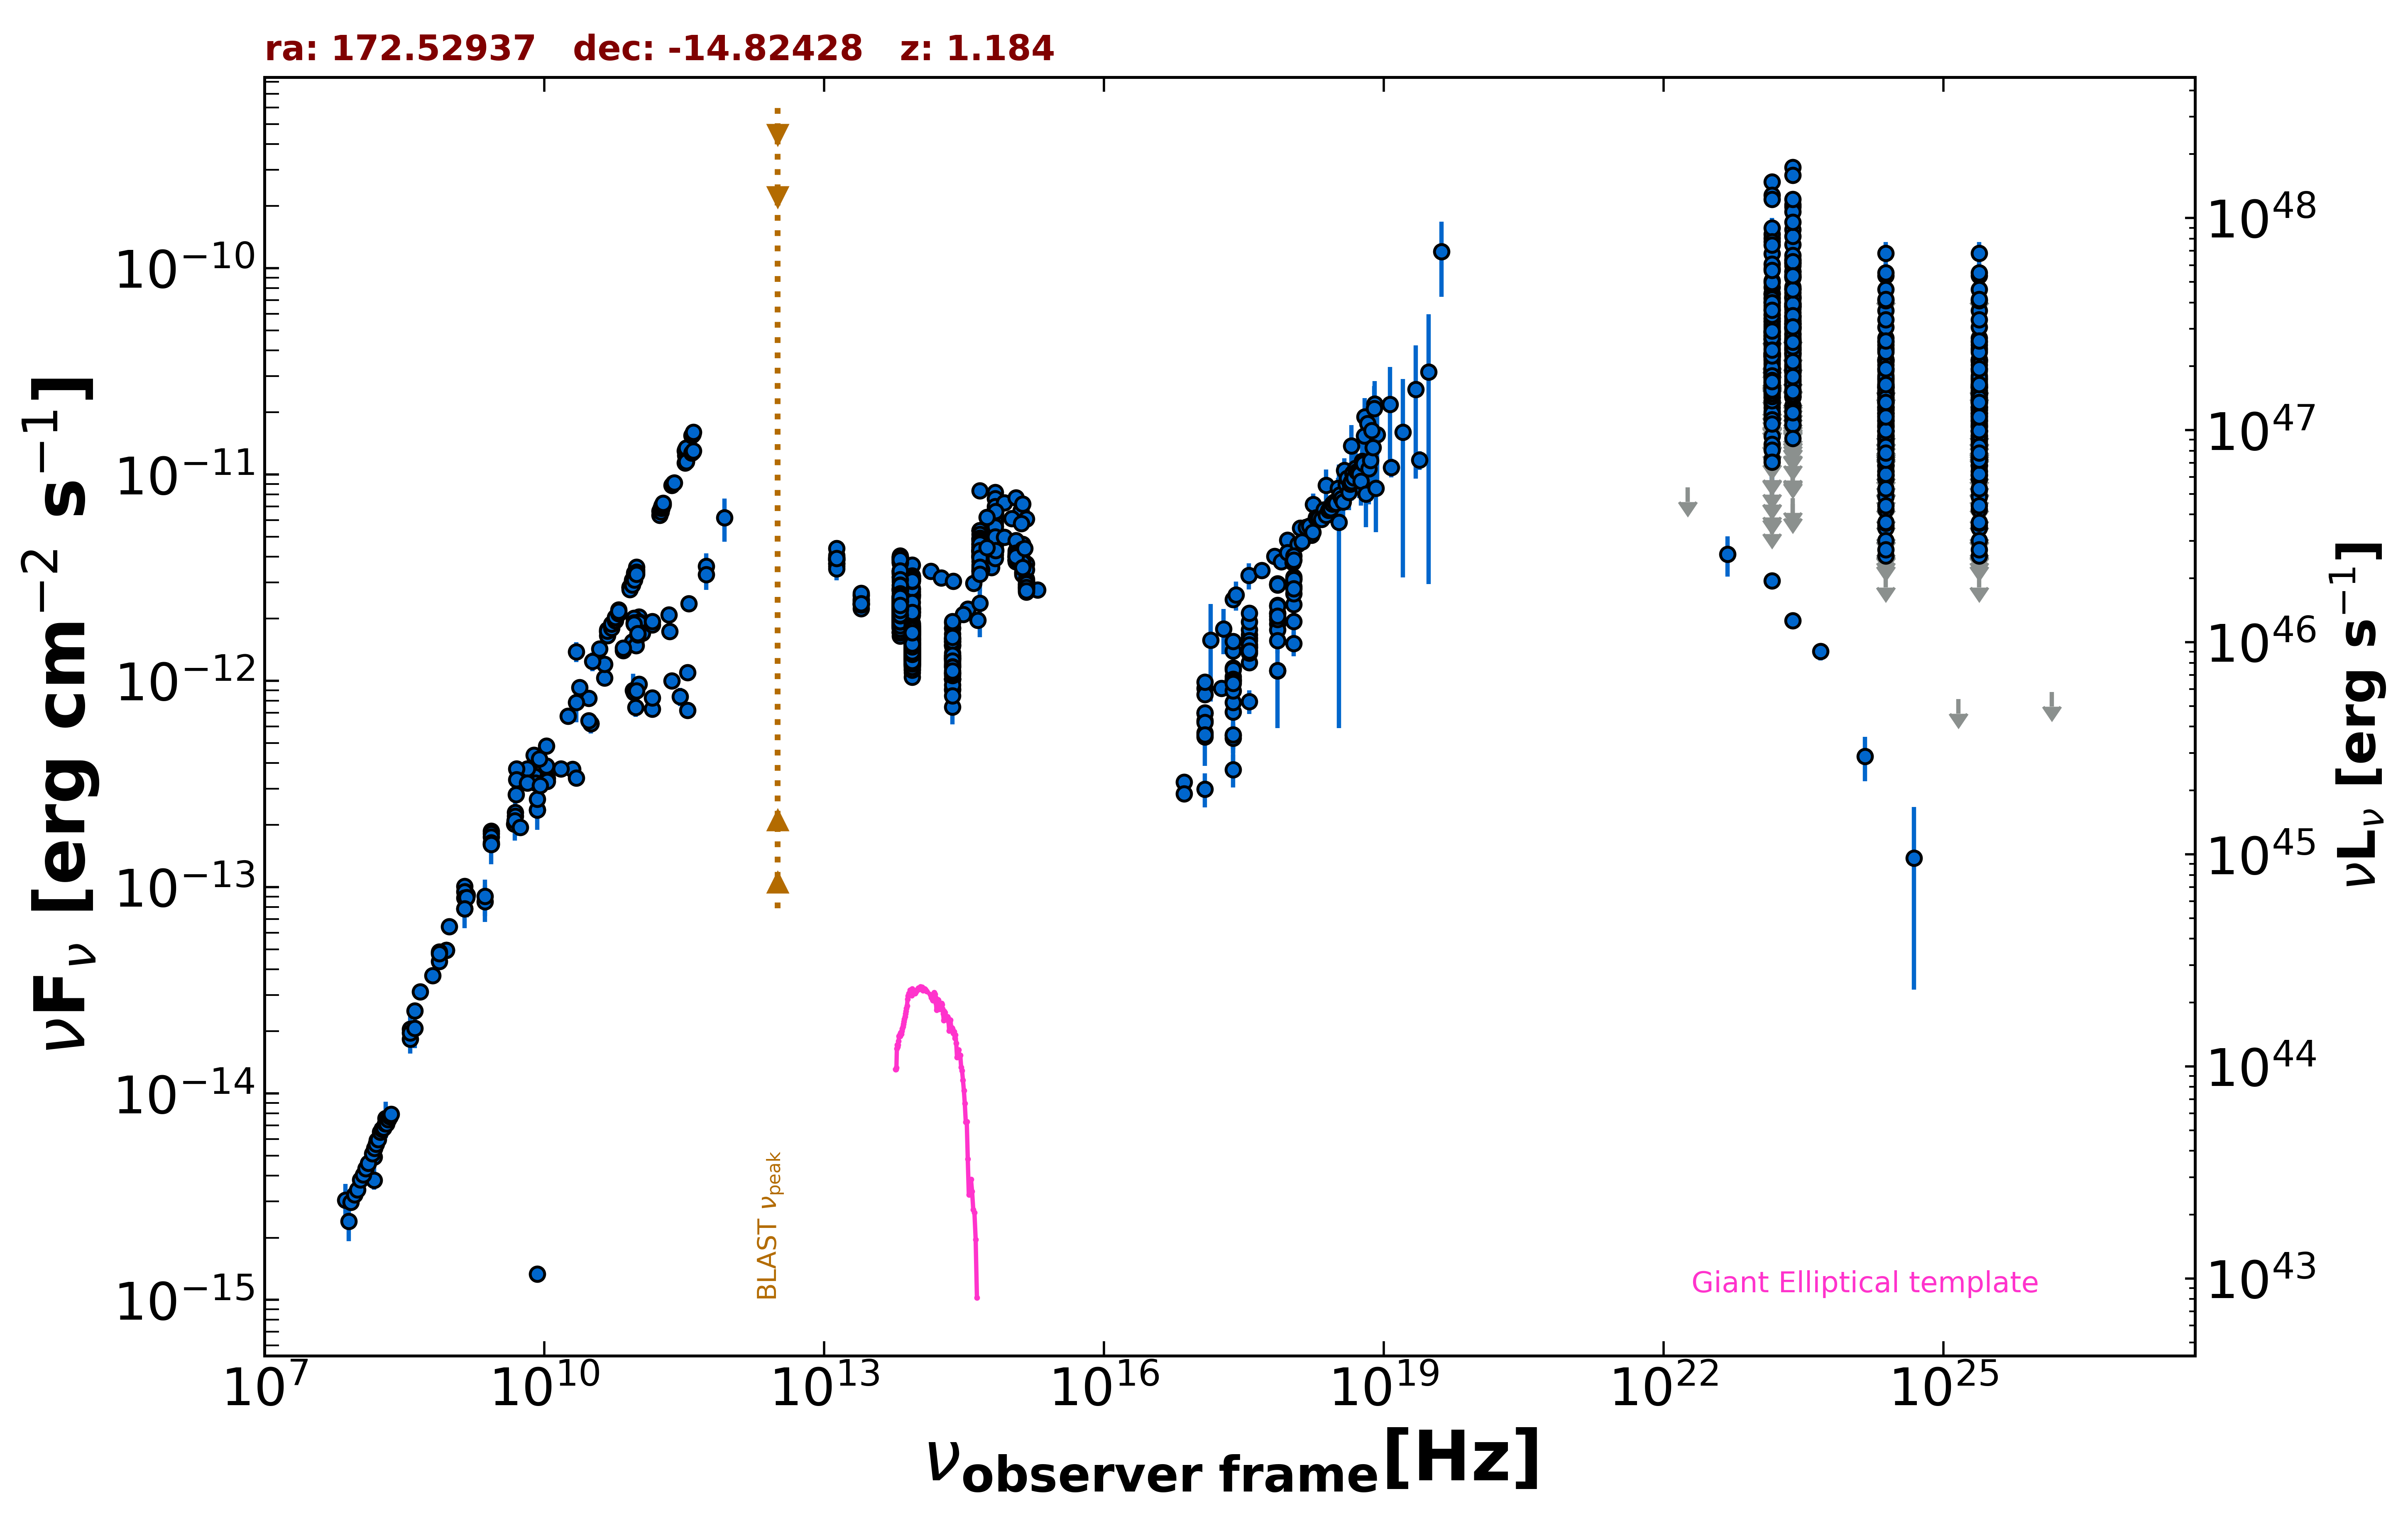

The table this chart was drawn from, first rows:
freq., flux, err_flux, MJD_start, MJD_end, flag, catalog, reference
1.400e+09, 7.871e-14, 2.780e-15, 55000, 55000, , NVSS, Condon et al. 1998  AJ  115  1693
8.870e+08, 4.953e-14, 3.475e-15, 55000, 55000, , RACS, Hale et al. 2021  PASA  38  e058
8.870e+08, 4.953e-14, 3.475e-15, 55000, 55000, , RACS, Hale et al. 2021  PASA  38  e058
2.418e+17, 2.479e-12, 2.050e-14, 55000, 55000, , 4XMM-DR13, Webb et al. 2020  A&A  641  A136
7.253e+16, 3.228e-13, 7.600e-15, 55000, 55000, , 4XMM-DR13, Webb et al. 2020  A&A  641  A136
1.813e+17, 9.201e-13, 1.075e-14, 55000, 55000, , 4XMM-DR13, Webb et al. 2020  A&A  641  A136
3.627e+17, 1.675e-12, 1.400e-14, 55000, 55000, , 4XMM-DR13, Webb et al. 2020  A&A  641  A136
7.253e+17, 2.923e-12, 2.900e-14, 55000, 55000, , 4XMM-DR13, Webb et al. 2020  A&A  641  A136
1.692e+18, 5.075e-12, 7.150e-14, 55000, 55000, , 4XMM-DR13, Webb et al. 2020  A&A  641  A136
2.418e+17, 7.059e-13, 3.652e-13, 55000, 55000, , XMMSL2, Saxton et al. 2008  A&A  480  611
7.253e+17, 1.116e-12, 5.268e-13, 55000, 55000, , XMMSL2, Saxton et al. 2008  A&A  480  611
2.418e+17, 1.006e-12, 1.846e-13, 55000, 55000, , RASS, Boller et al. 2016  A&A  103  1
2.418e+17, 1.154e-12, 2.500e-14, 54183, 55926, , 1OUSX, Giommi et al. in preparation
1.209e+17, 6.973e-13, 1.800e-14, 54183, 55926, , 1OUSX, Giommi et al. in preparation
3.627e+17, 1.610e-12, 3.100e-14, 54183, 55926, , 1OUSX, Giommi et al. in preparation
7.253e+17, 2.328e-12, 2.900e-14, 54183, 55926, , 1OUSX, Giommi et al. in preparation
1.088e+18, 3.127e-12, 6.100e-14, 54183, 55926, , 1OUSX, Giommi et al. in preparation
7.253e+17, 1.888e-12, 2.550e-14, 55000, 55000, , 2SXPS, Evans et al. 2020  ApJS  247  54
1.209e+17, 9.208e-13, 2.675e-14, 55000, 55000, , 2SXPS, Evans et al. 2020  ApJS  247  54
3.627e+17, 1.772e-12, 3.800e-14, 55000, 55000, , 2SXPS, Evans et al. 2020  ApJS  247  54
1.088e+18, 3.191e-12, 6.850e-14, 55000, 55000, , 2SXPS, Evans et al. 2020  ApJS  247  54
2.418e+17, 5.424e-13, 7.130e-14, 55000, 55000, , IPC2E, Harris et al. 1990  VizieR  IX/13/2e
2.418e+17, 5.277e-13, 8.040e-14, 55000, 55000, , IPC2E, Harris et al. 1990  VizieR  IX/13/2e
2.418e+17, 3.714e-13, 6.795e-14, 55000, 55000, , IPC2E, Harris et al. 1990  VizieR  IX/13/2e
2.418e+17, 7.870e-13, 0.000e+00, 55000, 55000, , Chandra-CSC2, Evans et al. 2010  ApJS  189  37
3.627e+17, 1.463e-12, 0.000e+00, 55000, 55000, , Chandra-CSC2, Evans et al. 2010  ApJS  189  37
7.253e+17, 2.119e-12, 0.000e+00, 55000, 55000, , Chandra-CSC2, Evans et al. 2010  ApJS  189  37
7.253e+16, 2.833e-13, 0.000e+00, 55000, 55000, , Chandra-CSC2, Evans et al. 2010  ApJS  189  37
1.500e+08, 3.802e-15, 3.800e-16, 55000, 55000, , TGSS150, Intema et al. 2017  A&A  598  A781
2.000e+10, 3.730e-13, 1.820e-14, 55000, 55000, , AT20G, Murphy et al. 2010  MNRAS  402  2403
8.400e+09, 2.372e-13, 0.000e+00, 55000, 55000, , CRATES, Healey et al. 2007  ApJS  171  61
8.400e+09, 1.336e-15, 0.000e+00, 55000, 55000, , CRATES, Healey et al. 2007  ApJS  171  61
8.085e+09, 4.140e-13, 1.535e-14, 55000, 55000, , KUEHR, Kuehr et al. 1981  A&AS  45  367
2.200e+10, 3.388e-13, 2.640e-14, 55000, 55000, , KUEHR, Kuehr et al. 1981  A&AS  45  367
7.875e+09, 3.449e-13, 9.450e-15, 55000, 55000, , KUEHR, Kuehr et al. 1981  A&AS  45  367
2.695e+09, 1.870e-13, 7.000e-15, 55000, 55000, , KUEHR, Kuehr et al. 1981  A&AS  45  367
4.080e+08, 2.521e-14, 9.750e-16, 55000, 55000, , KUEHR, Kuehr et al. 1981  A&AS  45  367
6.600e+09, 3.742e-13, 1.055e-14, 55000, 55000, , KUEHR, Kuehr et al. 1981  A&AS  45  367
1.400e+09, 1.009e-13, 1.840e-15, 55000, 55000, , KUEHR, Kuehr et al. 1981  A&AS  45  367
5.009e+09, 3.742e-13, 1.150e-14, 55000, 55000, , KUEHR, Kuehr et al. 1981  A&AS  45  367
9.600e+08, 6.442e-14, 1.920e-15, 55000, 55000, , KUEHR, Kuehr et al. 1981  A&AS  45  367
1.480e+09, 9.176e-14, 4.590e-15, 55000, 55000, , KUEHR, Kuehr et al. 1981  A&AS  45  367
9.000e+10, 9.000e-13, 1.800e-13, 55000, 55000, , KUEHR, Kuehr et al. 1981  A&AS  45  367
7.500e+08, 4.852e-14, 1.505e-15, 55000, 55000, , KUEHR, Kuehr et al. 1981  A&AS  45  367
2.700e+09, 1.817e-13, 1.350e-15, 55000, 55000, , KUEHR, Kuehr et al. 1981  A&AS  45  367
2.700e+09, 1.612e-13, 4.850e-15, 55000, 55000, , KUEHR, Kuehr et al. 1981  A&AS  45  367
1.410e+09, 9.503e-14, 2.960e-15, 55000, 55000, , KUEHR, Kuehr et al. 1981  A&AS  45  367
4.900e+09, 2.303e-13, 1.180e-14, 55000, 55000, , KUEHR, Kuehr et al. 1981  A&AS  45  367
2.695e+09, 1.752e-13, 1.900e-15, 55000, 55000, , KUEHR, Kuehr et al. 1981  A&AS  45  367
1.400e+09, 9.506e-14, 1.680e-15, 55000, 55000, , KUEHR, Kuehr et al. 1981  A&AS  45  367
1.500e+10, 3.750e-13, 1.950e-14, 55000, 55000, , KUEHR, Kuehr et al. 1981  A&AS  45  367
1.070e+10, 3.369e-13, 2.100e-15, 55000, 55000, , KUEHR, Kuehr et al. 1981  A&AS  45  367
2.200e+10, 1.386e-12, 1.540e-13, 55000, 55000, , KUEHR, Kuehr et al. 1981  A&AS  45  367
3.650e+08, 1.836e-14, 1.500e-15, 55000, 55000, , KUEHR, Kuehr et al. 1981  A&AS  45  367
1.400e+09, 8.862e-14, 1.680e-15, 55000, 55000, , KUEHR, Kuehr et al. 1981  A&AS  45  367
1.050e+10, 3.864e-13, 9.450e-15, 55000, 55000, , KUEHR, Kuehr et al. 1981  A&AS  45  367
7.500e+08, 4.373e-14, 1.425e-15, 55000, 55000, , KUEHR, Kuehr et al. 1981  A&AS  45  367
2.695e+09, 1.641e-13, 5.950e-15, 55000, 55000, , KUEHR, Kuehr et al. 1981  A&AS  45  367
1.070e+10, 3.262e-13, 2.100e-15, 55000, 55000, , KUEHR, Kuehr et al. 1981  A&AS  45  367
7.500e+08, 4.770e-14, 1.500e-15, 55000, 55000, , KUEHR, Kuehr et al. 1981  A&AS  45  367
... 1,664 more rows
